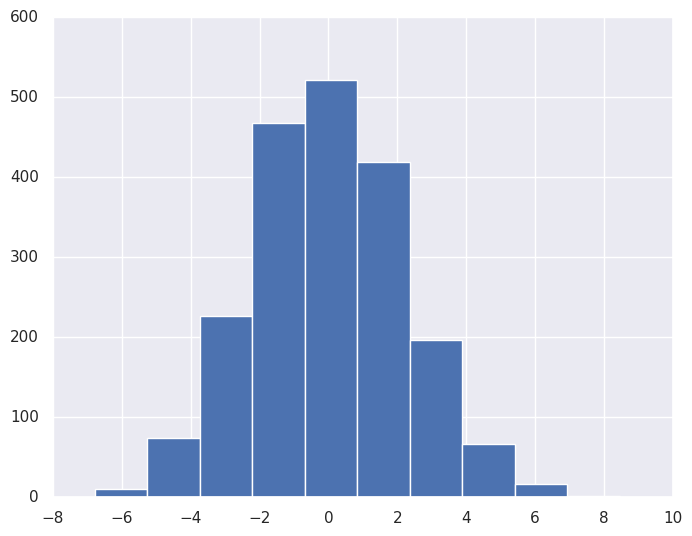

Write Python code to recreate this figure. (Note: this script raises an exception after producing the figure.)
import numpy as np
import seaborn as sns
import pandas as pd
import matplotlib.pyplot as plt
plt.style.use('classic')

rng = np.random.RandomState(0)
x = np.linspace(0, 10, 500)
y = np.cumsum(rng.randn(500, 8), 0)

sns.set()
data = np.random.multivariate_normal([0, 0], [[5, 2], [2, 2]], size=2000)
data = pd.DataFrame(data, columns=['x', 'y'])
# plot histograms and joint distributions of variables
for col in 'xy':
    plt.hist(data[col], normed=True, alpha=0.5)
# kernel density estimation
    sns.kdeplot(data[col], shade=True)
# kdeplot
    sns.distplot(data['x'])
    sns.distplot(data['y'])
    plt.show()
# joint distribution and the marginal distributions
    sns.kdeplot(data)

    with sns.axes_style('white'):
        sns.jointplot("x", "y", data, kind='kde');

plt.show()
